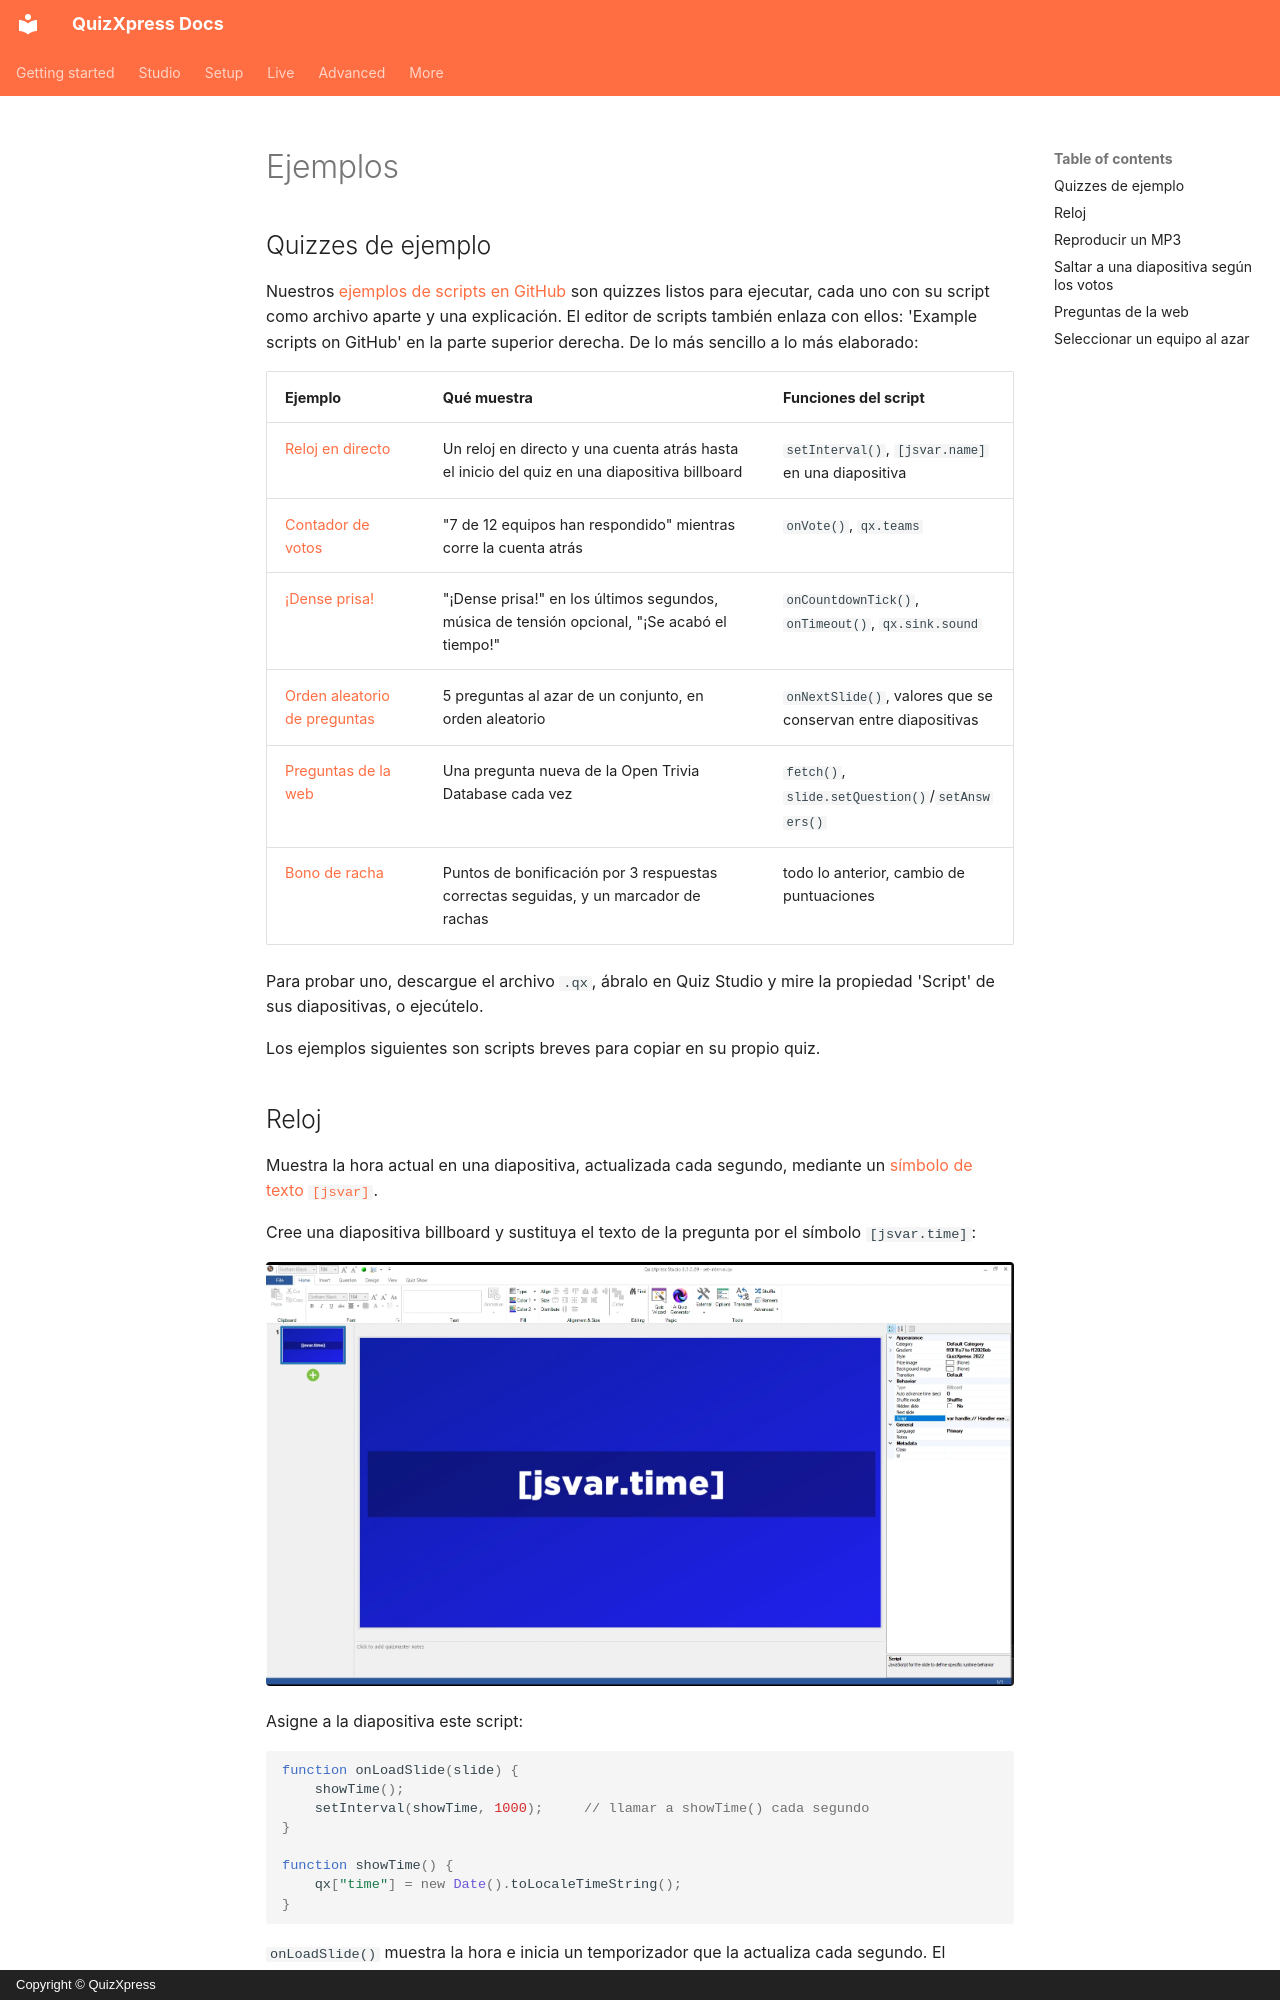

repository: gameshowcrew/quizxpress-docs · page: advanced/scripting/examples.es/index.html · generator: mkdocs · copyright: Copyright © QuizXpress

# Ejemplos

## Quizzes de ejemplo

Nuestros [ejemplos de scripts en GitHub](https://github.com/gameshowcrew/samples/tree/main/script) son quizzes listos para ejecutar, cada uno con su script como archivo aparte y una explicación. El editor de scripts también enlaza con ellos: 'Example scripts on GitHub' en la parte superior derecha. De lo más sencillo a lo más elaborado:

| Ejemplo | Qué muestra | Funciones del script |
|---|---|---|
| [Reloj en directo](https://github.com/gameshowcrew/samples/tree/main/script/live_clock) | Un reloj en directo y una cuenta atrás hasta el inicio del quiz en una diapositiva billboard | `setInterval()`, `[jsvar.name]` en una diapositiva |
| [Contador de votos](https://github.com/gameshowcrew/samples/tree/main/script/vote_counter) | "7 de 12 equipos han respondido" mientras corre la cuenta atrás | `onVote()`, `qx.teams` |
| [¡Dense prisa!](https://github.com/gameshowcrew/samples/tree/main/script/countdown_hurry_up) | "¡Dense prisa!" en los últimos segundos, música de tensión opcional, "¡Se acabó el tiempo!" | `onCountdownTick()`, `onTimeout()`, `qx.sink.sound` |
| [Orden aleatorio de preguntas](https://github.com/gameshowcrew/samples/tree/main/script/random_question_order) | 5 preguntas al azar de un conjunto, en orden aleatorio | `onNextSlide()`, valores que se conservan entre diapositivas |
| [Preguntas de la web](https://github.com/gameshowcrew/samples/tree/main/script/fetching_dynamic_content) | Una pregunta nueva de la Open Trivia Database cada vez | `fetch()`, `slide.setQuestion()`/`setAnswers()` |
| [Bono de racha](https://github.com/gameshowcrew/samples/tree/main/script/hot_streak_bonus) | Puntos de bonificación por 3 respuestas correctas seguidas, y un marcador de rachas | todo lo anterior, cambio de puntuaciones |

Para probar uno, descargue el archivo `.qx`, ábralo en Quiz Studio y mire la propiedad 'Script' de sus diapositivas, o ejecútelo.

Los ejemplos siguientes son scripts breves para copiar en su propio quiz.

## Reloj

Muestra la hora actual en una diapositiva, actualizada cada segundo, mediante un [símbolo de texto `[jsvar]`](working-with-quizxpress.md#mostrar-valores-del-script-en-una-diapositiva).

Cree una diapositiva billboard y sustituya el texto de la pregunta por el símbolo `[jsvar.time]`:

![Diapositiva billboard con el símbolo jsvar.time](../../assets/images/js-clock-slide.webp){ loading=lazy }

Asigne a la diapositiva este script:

```javascript
function onLoadSlide(slide) {
    showTime();
    setInterval(showTime, 1000);     // llamar a showTime() cada segundo
}

function showTime() {
    qx["time"] = new Date().toLocaleTimeString();
}
```

`onLoadSlide()` muestra la hora e inicia un temporizador que la actualiza cada segundo. El temporizador se detiene por sí solo cuando se abandona la diapositiva.
